2-way image classification set "data_split" from GitHub (sinangr1/Projekt_Deep_Learning-Pipeline); label vocabulary: no zebra, zebra.

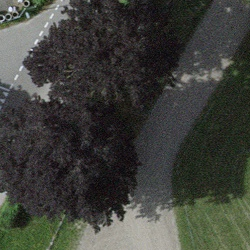
Label: no zebra

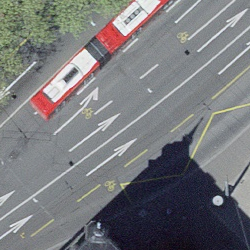
Label: no zebra

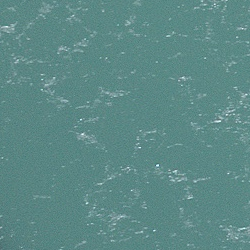
Label: no zebra

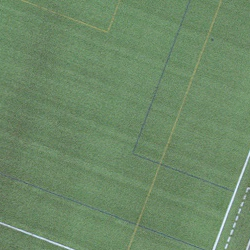
Label: no zebra

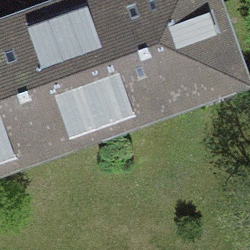
Label: no zebra

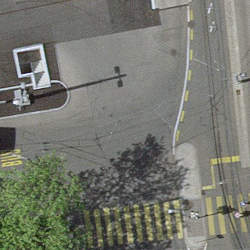
Label: zebra
